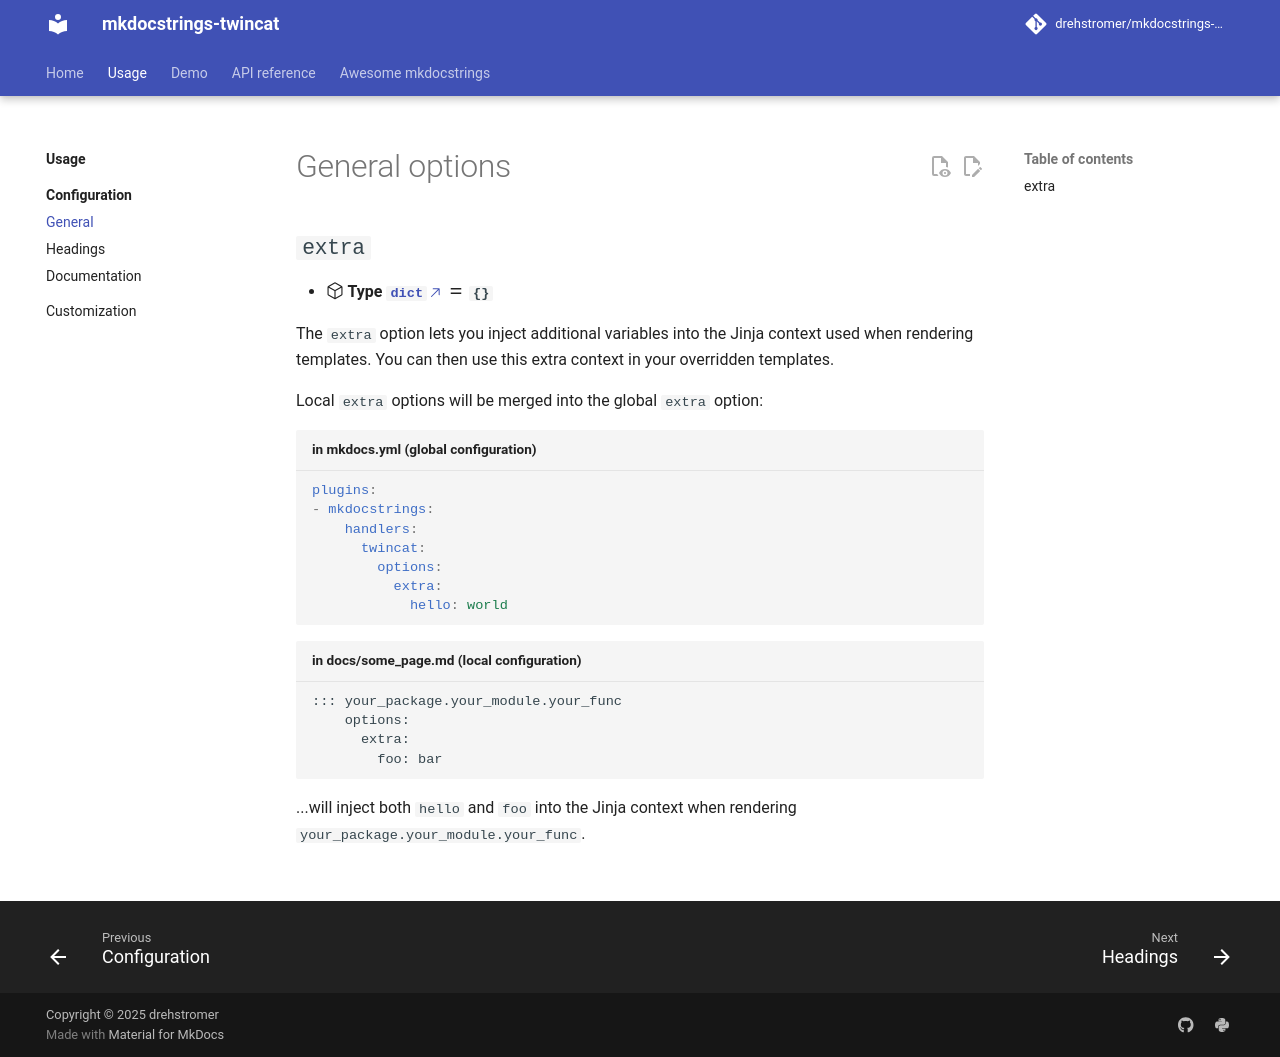

repository: drehstromer/mkdocstrings-twincat · page: usage/configuration/general/index.html · generator: mkdocs

# General options

[](){ #option-extra }
## `extra`

- **:octicons-package-24: Type [`dict`][] :material-equal: `{}`{ title="default value" }**

The `extra` option lets you inject additional variables into the Jinja context used when rendering templates. You can then use this extra context in your overridden templates.

Local `extra` options will be merged into the global `extra` option:

```yaml title="in mkdocs.yml (global configuration)"
plugins:
- mkdocstrings:
    handlers:
      twincat:
        options:
          extra:
            hello: world
```

```md title="in docs/some_page.md (local configuration)"
::: your_package.your_module.your_func
    options:
      extra:
        foo: bar
```

...will inject both `hello` and `foo` into the Jinja context when rendering `your_package.your_module.your_func`.
